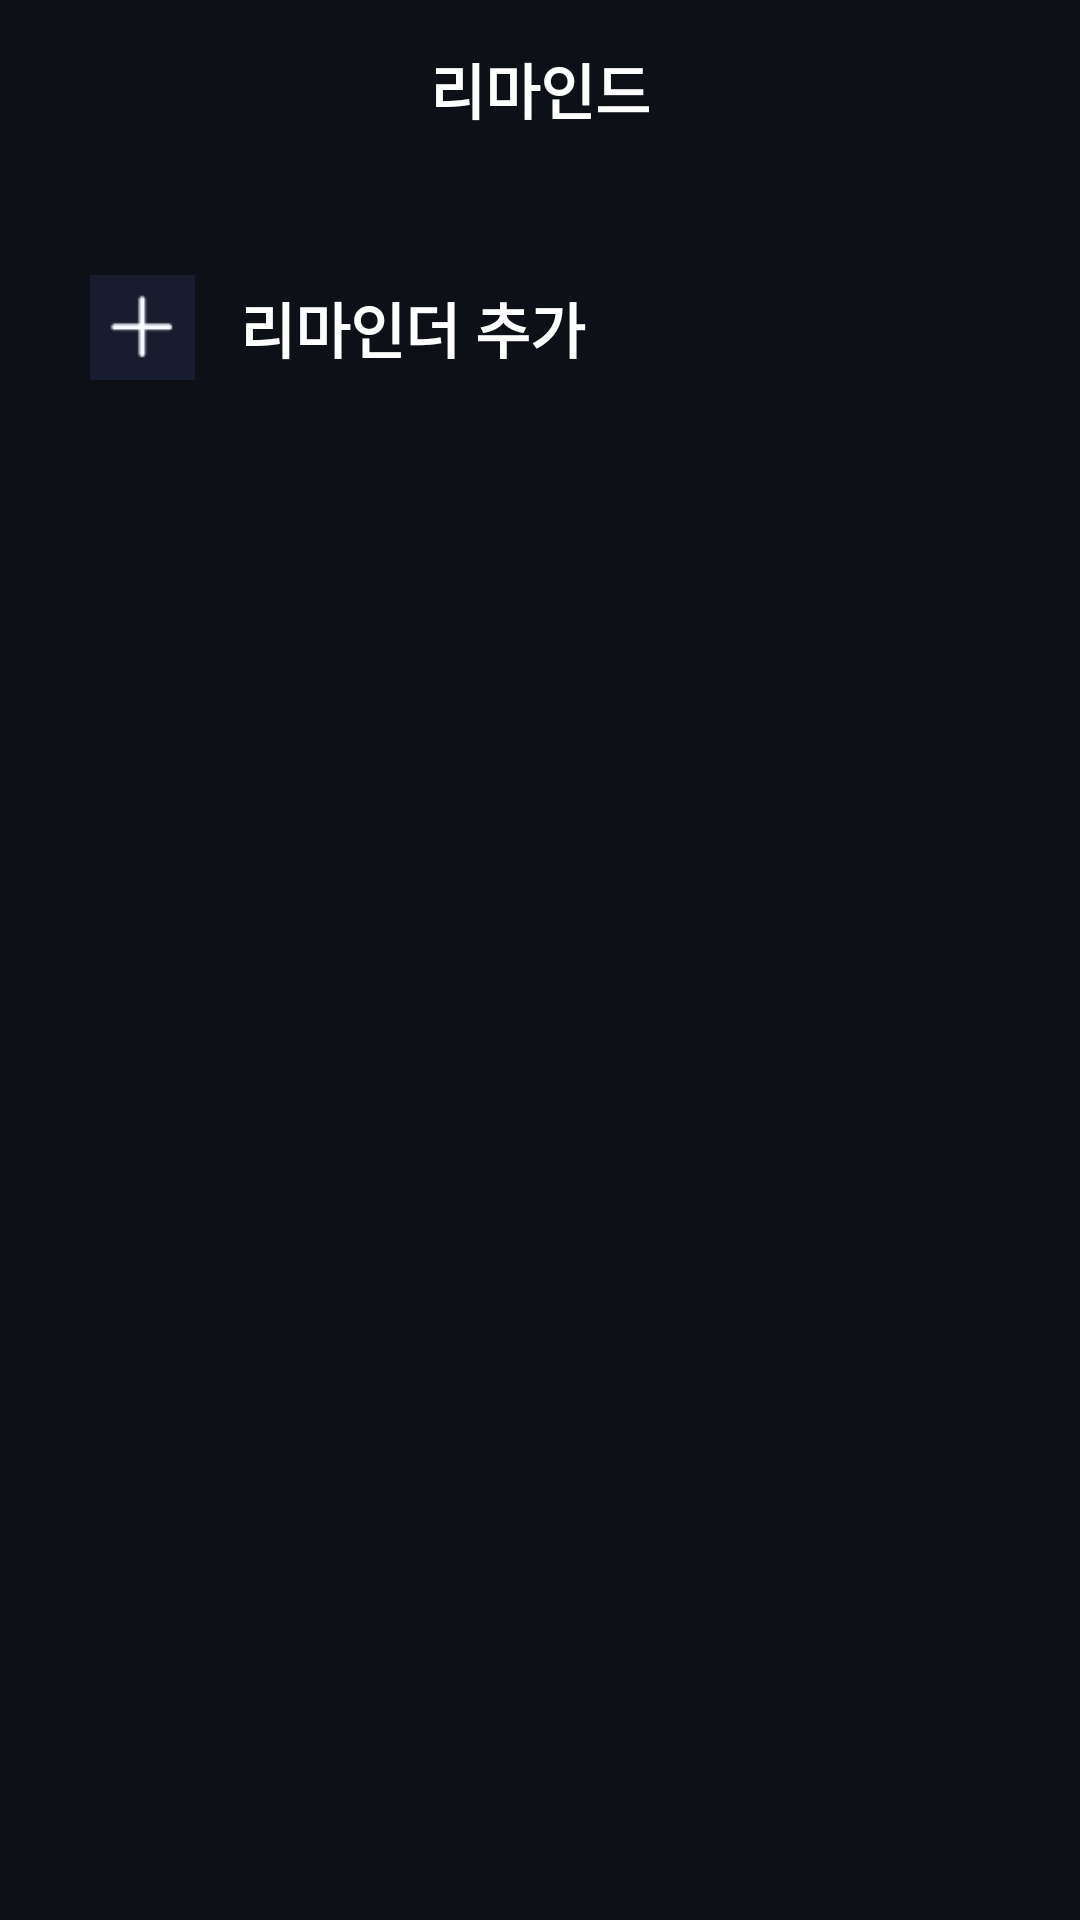

The Android layout XML behind this screen, and the referenced resources:
<!-- AndroidManifest.xml: application theme Theme.Reminder -->
<!-- res/layout/fragment_reminders.xml -->
<?xml version="1.0" encoding="utf-8"?>
<androidx.constraintlayout.widget.ConstraintLayout xmlns:android="http://schemas.android.com/apk/res/android"
    xmlns:tools="http://schemas.android.com/tools"
    android:layout_width="match_parent"
    android:layout_height="match_parent"
    android:background="@color/background"
    android:paddingTop="15dp"
    android:paddingStart="15dp"
    android:paddingEnd="15dp"
    xmlns:app="http://schemas.android.com/apk/res-auto"
    tools:ignore="RtlSymmetry">

    <TextView
        android:id="@+id/reminders_title_tv"
        android:layout_width="wrap_content"
        android:layout_height="wrap_content"
        android:text="@string/reminders_title"
        android:textColor="@color/screenTitle"
        android:textSize="20sp"
        android:textStyle="bold"
        app:layout_constraintTop_toTopOf="parent"
        app:layout_constraintStart_toStartOf="parent"
        app:layout_constraintEnd_toEndOf="parent"/>

    <androidx.appcompat.widget.AppCompatButton
        android:id="@+id/reminders_add_btn"
        android:layout_width="match_parent"
        android:layout_height="80dp"
        android:layout_marginTop="25dp"
        android:paddingHorizontal="15dp"
        android:text="@string/reminders_add_reminder"
        android:textColor="@color/remindersWidgetText"
        android:textSize="20sp"
        android:textStyle="bold"
        android:drawableStart="@drawable/ic_reminder_add"
        android:drawablePadding="15dp"
        android:gravity="start|center_vertical"
        android:background="@drawable/bg_widget_white_border"
        app:layout_constraintTop_toBottomOf="@+id/reminders_title_tv"
        app:layout_constraintBottom_toTopOf="@+id/reminders_recyclerview"
        app:layout_constraintStart_toStartOf="parent"
        app:layout_constraintEnd_toEndOf="parent"/>

    <androidx.recyclerview.widget.RecyclerView
        android:id="@+id/reminders_recyclerview"
        android:layout_width="match_parent"
        android:layout_height="0dp"
        android:layout_marginTop="15dp"
        android:overScrollMode="never"
        app:layoutManager="androidx.recyclerview.widget.LinearLayoutManager"
        app:layout_constraintTop_toBottomOf="@+id/reminders_add_btn"
        app:layout_constraintBottom_toBottomOf="parent"
        app:layout_constraintStart_toStartOf="parent"
        app:layout_constraintEnd_toEndOf="parent"
        tools:listitem="@layout/item_reminder"/>
</androidx.constraintlayout.widget.ConstraintLayout>
<!-- res/layout/item_reminder.xml (included above) -->
<?xml version="1.0" encoding="utf-8"?>
<androidx.constraintlayout.widget.ConstraintLayout xmlns:android="http://schemas.android.com/apk/res/android"
    xmlns:app="http://schemas.android.com/apk/res-auto"
    android:id="@+id/parent_view"
    android:layout_width="match_parent"
    android:layout_height="80dp"
    xmlns:tools="http://schemas.android.com/tools"
    android:padding="15dp"
    android:layout_marginBottom="10dp"
    android:background="@drawable/bg_widget">

    <ImageView
        android:id="@+id/clock_iv"
        android:layout_width="35dp"
        android:layout_height="35dp"
        android:src="@drawable/ic_clock"
        app:layout_constraintTop_toTopOf="parent"
        app:layout_constraintBottom_toBottomOf="parent"
        app:layout_constraintStart_toStartOf="parent"
        android:contentDescription="@string/reminders_cd_clock_icon"/>

    <TextView
        android:id="@+id/time_tv"
        android:layout_width="wrap_content"
        android:layout_height="wrap_content"
        android:layout_marginStart="15dp"
        android:textColor="@color/reminderItemTimeText"
        android:textSize="20sp"
        android:textStyle="bold"
        app:layout_constraintBottom_toTopOf="@+id/name_tv"
        app:layout_constraintStart_toEndOf="@+id/clock_iv"
        tools:text="08:00 AM"/>

    <TextView
        android:id="@+id/name_tv"
        android:layout_width="wrap_content"
        android:layout_height="wrap_content"
        android:layout_marginStart="15dp"
        android:textColor="@color/reminderItemNameText"
        android:textSize="15sp"
        app:layout_constraintTop_toBottomOf="@+id/time_tv"
        app:layout_constraintStart_toEndOf="@+id/clock_iv"
        tools:text="내시경 약 먹기"/>

    <ImageView
        android:id="@+id/right_right_arrow_iv"
        android:layout_width="18dp"
        android:layout_height="18dp"
        android:src="@drawable/ic_right_arrow"
        android:layout_marginTop="2dp"
        app:layout_constraintStart_toEndOf="@+id/name_tv"
        app:layout_constraintTop_toTopOf="@+id/name_tv"
        app:layout_constraintBottom_toBottomOf="@+id/name_tv"
        android:contentDescription="@string/cd_right_arrow_icon"/>

    <ImageView
        android:id="@+id/active_iv"
        android:layout_width="35dp"
        android:layout_height="35dp"
        android:src="@drawable/ic_not_checked"
        app:layout_constraintTop_toTopOf="parent"
        app:layout_constraintBottom_toBottomOf="parent"
        app:layout_constraintEnd_toEndOf="parent"
        android:contentDescription="@string/reminders_cd_clock_icon"/>
</androidx.constraintlayout.widget.ConstraintLayout>
<!-- resources referenced by this layout -->
<resources>
  <color name="background">#0D1117</color>
  <color name="reminderItemNameText">#2D384E</color>
  <color name="reminderItemTimeText">#FFFFFF</color>
  <color name="remindersWidgetText">#FFFFFF</color>
  <color name="screenTitle">#FFFFFF</color>
  <!-- drawable bg_widget (drawable) -->
  <?xml version="1.0" encoding="utf-8"?>
  <layer-list xmlns:android="http://schemas.android.com/apk/res/android">
      <item
          android:bottom="1dp"
          android:left="1dp"
          android:right="1dp"
          android:top="1dp">
  
          <shape android:shape="rectangle">
              <corners android:radius="8dp" />
              <solid android:color="@color/widgetBackground" />
          </shape>
      </item>
  </layer-list>
  <!-- drawable ic_clock: png bitmap (drawable, 790 bytes) -->
  <!-- drawable ic_not_checked: png bitmap (drawable, 904 bytes) -->
  <!-- drawable ic_reminder_add (drawable) -->
  <?xml version="1.0" encoding="utf-8"?>
  <layer-list xmlns:tools="http://schemas.android.com/tools"
      xmlns:android="http://schemas.android.com/apk/res/android">
  
      <item
          android:drawable="@drawable/reminder_add_icon"
          android:width="@dimen/ic_medium_size"
          android:height="@dimen/ic_medium_size"
          tools:targetApi="m"
          tools:ignore="UnusedAttribute" />
  </layer-list>
  <!-- drawable ic_right_arrow: png bitmap (drawable, 335 bytes) -->
  <string name="cd_right_arrow_icon">오른쪽 화살표 아이콘</string>
  <string name="reminders_add_reminder">리마인더 추가</string>
  <string name="reminders_cd_clock_icon">시계 아이콘</string>
  <string name="reminders_title">리마인드</string>
  <style name="Theme.Reminder" parent="Theme.MaterialComponents.DayNight.NoActionBar">
          
          <item name="colorPrimary">@color/primary</item>
          <item name="colorPrimaryVariant">@color/primary</item>
          <item name="colorOnPrimary">@color/white</item>
          
          <item name="colorSecondary">@color/primary</item>
          <item name="colorSecondaryVariant">@color/secondary</item>
          <item name="colorOnSecondary">@color/black</item>
          
          <item name="android:statusBarColor" tools:targetApi="l">@color/statusBar</item>
          
      </style>
  <color name="widgetBackground">#171D2E</color>
  <!-- drawable reminder_add_icon: png bitmap (drawable, 392 bytes) -->
  <dimen name="ic_medium_size">35dp</dimen>
  <color name="primary">#F50E3B</color>
  <color name="white">#FFFFFFFF</color>
  <color name="secondary">#00A3C7</color>
  <color name="black">#FF000000</color>
  <color name="statusBar">#0D1117</color>
</resources>
